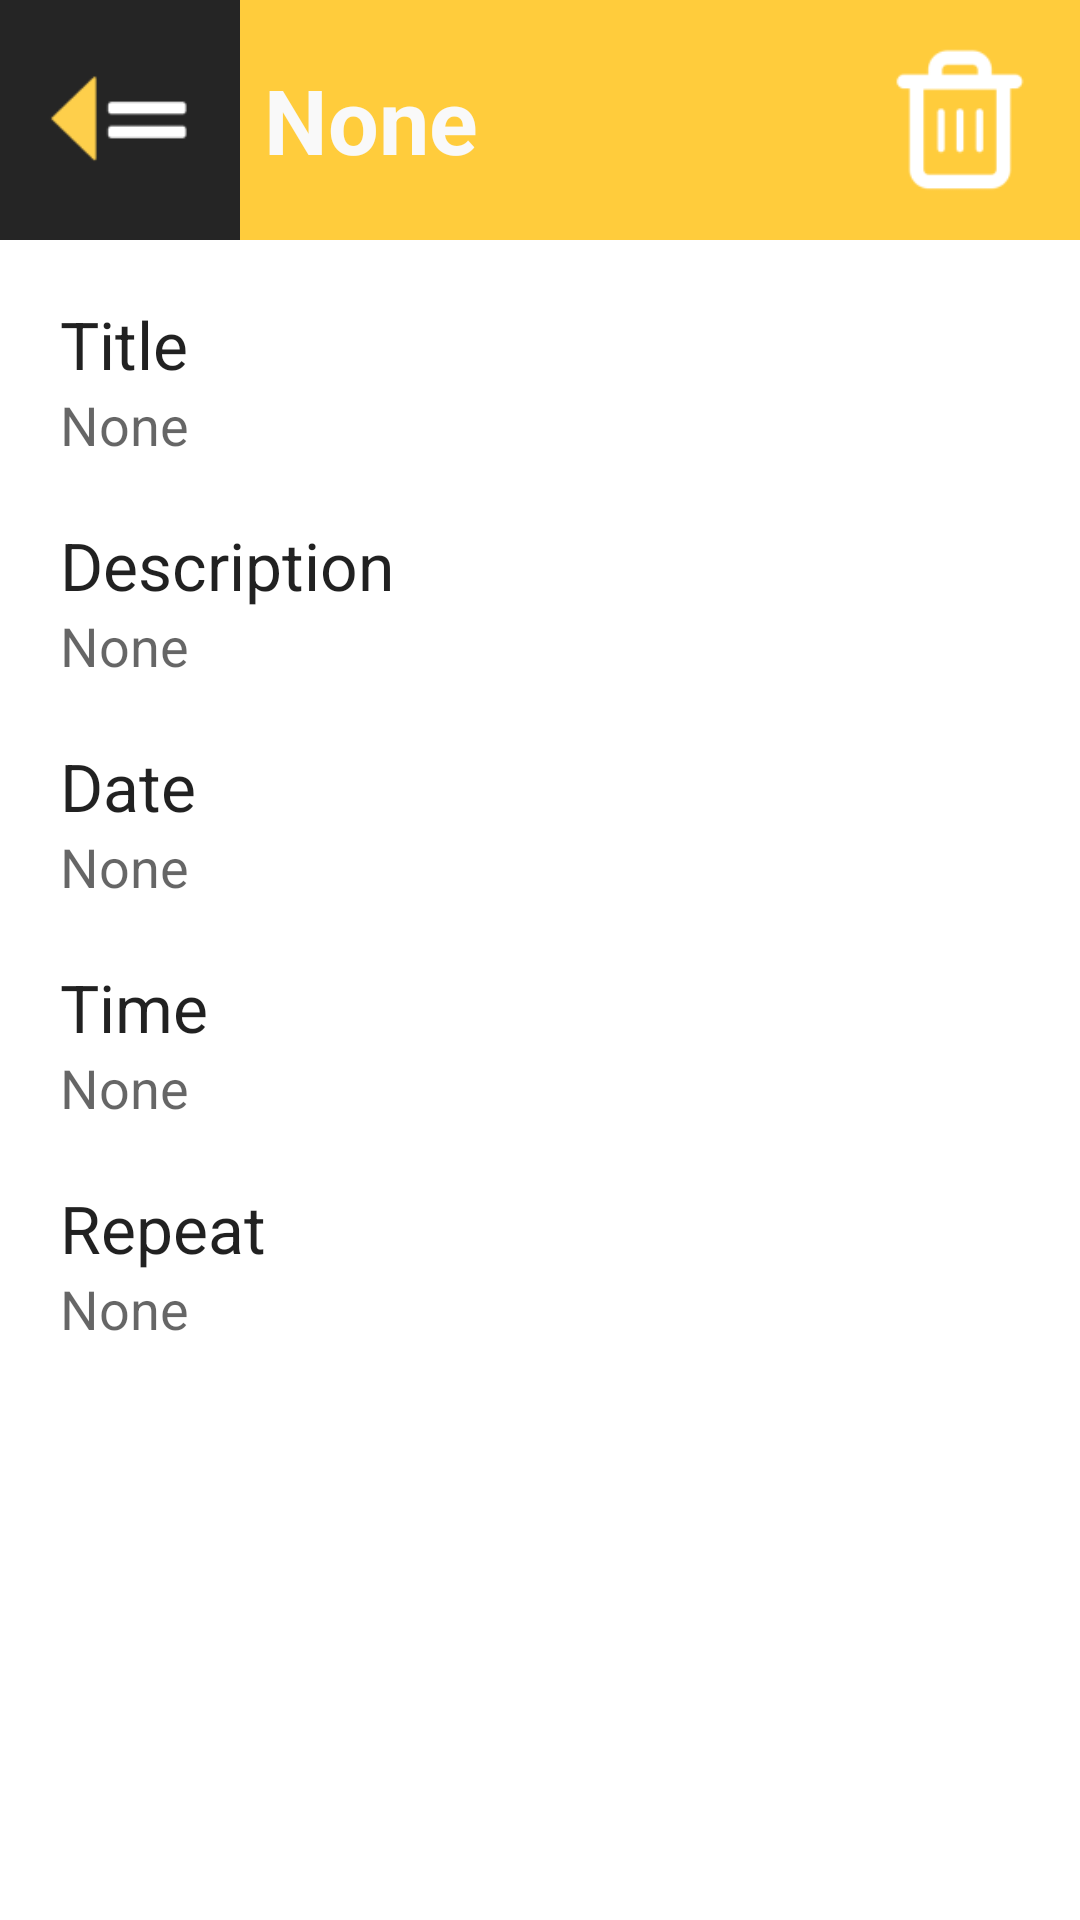

Here is an Android app screen rendered from its layout file. Give the layout XML and the strings, colors and styles it references.
<!-- AndroidManifest.xml: application theme Theme.Whib -->
<!-- res/layout/activity_reminder_detail.xml -->
<?xml version="1.0" encoding="utf-8"?>
<androidx.constraintlayout.widget.ConstraintLayout
    xmlns:android="http://schemas.android.com/apk/res/android"
    xmlns:app="http://schemas.android.com/apk/res-auto"
    android:layout_width="match_parent"
    android:layout_height="match_parent">

    <include
        android:id="@+id/actionbar_reminders_detail_activity"
        layout="@layout/actionbar_default_delete_button" />

    <TextView
        android:id="@+id/detailReminderTitle"
        android:layout_width="match_parent"
        android:layout_height="wrap_content"
        android:layout_marginHorizontal="20dp"
        android:layout_marginTop="20dp"
        android:text="@string/detail_reminder_title"
        android:textAppearance="@style/TextAppearance.AppCompat.Large"
        app:layout_constraintEnd_toEndOf="parent"
        app:layout_constraintStart_toStartOf="parent"
        app:layout_constraintTop_toBottomOf="@+id/actionbar_reminders_detail_activity" />

    <TextView
        android:id="@+id/detailReminderTitleInput"
        android:layout_width="match_parent"
        android:layout_height="wrap_content"
        android:layout_marginHorizontal="20dp"
        android:ems="10"
        android:hint="@string/placeholder_text"
        android:inputType="textPersonName"
        android:textAppearance="@style/TextAppearance.AppCompat.Medium"
        app:layout_constraintEnd_toEndOf="parent"
        app:layout_constraintStart_toStartOf="parent"
        app:layout_constraintTop_toBottomOf="@+id/detailReminderTitle" />

    <TextView
        android:id="@+id/detailReminderDescription"
        android:layout_width="match_parent"
        android:layout_height="wrap_content"
        android:layout_marginHorizontal="20dp"
        android:layout_marginTop="20dp"
        android:text="@string/detail_reminder_description"
        android:textAppearance="@style/TextAppearance.AppCompat.Large"
        app:layout_constraintEnd_toEndOf="parent"
        app:layout_constraintStart_toStartOf="parent"
        app:layout_constraintTop_toBottomOf="@+id/detailReminderTitleInput" />

    <TextView
        android:id="@+id/detailReminderDescriptionInput"
        android:layout_width="match_parent"
        android:layout_height="wrap_content"
        android:layout_marginHorizontal="20dp"
        android:ems="10"
        android:hint="@string/placeholder_text"
        android:inputType="textPersonName"
        android:textAppearance="@style/TextAppearance.AppCompat.Medium"
        app:layout_constraintEnd_toEndOf="parent"
        app:layout_constraintStart_toStartOf="parent"
        app:layout_constraintTop_toBottomOf="@+id/detailReminderDescription" />

    <TextView
        android:id="@+id/detailReminderDate"
        android:layout_width="match_parent"
        android:layout_height="wrap_content"
        android:layout_marginHorizontal="20dp"
        android:layout_marginTop="20dp"
        android:text="@string/detail_reminder_date"
        android:textAppearance="@style/TextAppearance.AppCompat.Large"
        app:layout_constraintEnd_toEndOf="parent"
        app:layout_constraintHorizontal_bias="0.825"
        app:layout_constraintStart_toStartOf="parent"
        app:layout_constraintTop_toBottomOf="@+id/detailReminderDescriptionInput" />

    <TextView
        android:id="@+id/detailReminderDateInput"
        android:layout_width="match_parent"
        android:layout_height="wrap_content"
        android:layout_marginHorizontal="20dp"
        android:ems="10"
        android:gravity="start|top"
        android:hint="@string/placeholder_text"
        android:inputType="number"
        android:textAppearance="@style/TextAppearance.AppCompat.Medium"
        app:layout_constraintEnd_toEndOf="parent"
        app:layout_constraintHorizontal_bias="0.497"
        app:layout_constraintStart_toStartOf="parent"
        app:layout_constraintTop_toBottomOf="@+id/detailReminderDate" />

    <TextView
        android:id="@+id/detailReminderTime"
        android:layout_width="match_parent"
        android:layout_height="wrap_content"
        android:layout_marginHorizontal="20dp"
        android:layout_marginTop="20dp"
        android:text="@string/detail_reminder_time"
        android:textAppearance="@style/TextAppearance.AppCompat.Large"
        app:layout_constraintEnd_toEndOf="parent"
        app:layout_constraintStart_toStartOf="parent"
        app:layout_constraintTop_toBottomOf="@+id/detailReminderDateInput" />

    <TextView
        android:id="@+id/detailReminderTimeInput"
        android:layout_width="match_parent"
        android:layout_height="wrap_content"
        android:layout_marginHorizontal="20dp"
        android:ems="10"
        android:hint="@string/placeholder_text"
        android:inputType="textPersonName"
        android:textAppearance="@style/TextAppearance.AppCompat.Medium"
        app:layout_constraintEnd_toEndOf="parent"
        app:layout_constraintStart_toStartOf="parent"
        app:layout_constraintTop_toBottomOf="@+id/detailReminderTime" />

    <TextView
        android:id="@+id/detailReminderRepeat"
        android:layout_width="match_parent"
        android:layout_height="wrap_content"
        android:layout_marginHorizontal="20dp"
        android:layout_marginTop="20dp"
        android:text="@string/detail_reminder_repeat"
        android:textAppearance="@style/TextAppearance.AppCompat.Large"
        app:layout_constraintEnd_toEndOf="parent"
        app:layout_constraintStart_toStartOf="parent"
        app:layout_constraintTop_toBottomOf="@+id/detailReminderTimeInput" />

    <TextView
        android:id="@+id/detailReminderRepeatInput"
        android:layout_width="match_parent"
        android:layout_height="wrap_content"
        android:layout_marginHorizontal="20dp"
        android:ems="10"
        android:hint="@string/placeholder_text"
        android:inputType="textPersonName"
        android:textAppearance="@style/TextAppearance.AppCompat.Medium"
        app:layout_constraintEnd_toEndOf="parent"
        app:layout_constraintStart_toStartOf="parent"
        app:layout_constraintTop_toBottomOf="@+id/detailReminderRepeat" />


</androidx.constraintlayout.widget.ConstraintLayout>
<!-- res/layout/actionbar_default_delete_button.xml (included above) -->
<?xml version="1.0" encoding="utf-8"?>
<RelativeLayout xmlns:android="http://schemas.android.com/apk/res/android"
    android:layout_width="wrap_content"
    android:layout_height="wrap_content"
    android:background="@color/yellow">

    <RelativeLayout
        android:layout_width="match_parent"
        android:layout_height="80dp">

        <ImageView
            android:id="@+id/actionbarBackButton"
            android:layout_width="80dp"
            android:layout_height="match_parent"
            android:src="@mipmap/ic_back"/>

        <TextView
            android:id="@+id/actionbarTitle"
            android:layout_width="wrap_content"
            android:layout_height="wrap_content"
            android:layout_centerVertical="true"
            android:layout_toEndOf="@id/actionbarBackButton"
            android:layout_toRightOf="@id/actionbarBackButton"
            android:layout_marginLeft="8dp"
            android:layout_marginStart="8dp"
            android:text="@string/placeholder_text"
            android:textColor="@color/white"
            android:textSize="30dp"
            android:textStyle="bold" />

        <ImageView
            android:id="@+id/actionbarDeleteButton"
            android:layout_width="80dp"
            android:layout_height="match_parent"
            android:layout_alignParentEnd="true"
            android:layout_alignParentRight="true"
            android:src="@mipmap/ic_delete" />

    </RelativeLayout>

</RelativeLayout>
<!-- resources referenced by this layout -->
<resources>
  <color name="white">#F9F9F9</color>
  <color name="yellow">#FFCC3C</color>
  <!-- mipmap ic_back: png bitmap (mipmap-hdpi, 630 bytes) -->
  <!-- mipmap ic_delete: png bitmap (mipmap-hdpi, 849 bytes) -->
  <string name="detail_reminder_date">Date</string>
  <string name="detail_reminder_description">Description</string>
  <string name="detail_reminder_repeat">Repeat</string>
  <string name="detail_reminder_time">Time</string>
  <string name="detail_reminder_title">Title</string>
  <string name="placeholder_text">None</string>
  <style name="Theme.Whib" parent="Theme.MaterialComponents.DayNight.NoActionBar">
          
          <item name="colorPrimary">@color/white</item>
          <item name="colorPrimaryVariant">@color/white</item>
          <item name="colorOnPrimary">@color/white</item>
          
          <item name="colorSecondary">@color/black</item>
          <item name="colorSecondaryVariant">@color/black</item>
          <item name="colorOnSecondary">@color/black</item>
          
          <item name="android:statusBarColor" tools:targetApi="l">?attr/colorPrimaryVariant</item>
          
      </style>
  <color name="black">#252525</color>
</resources>
